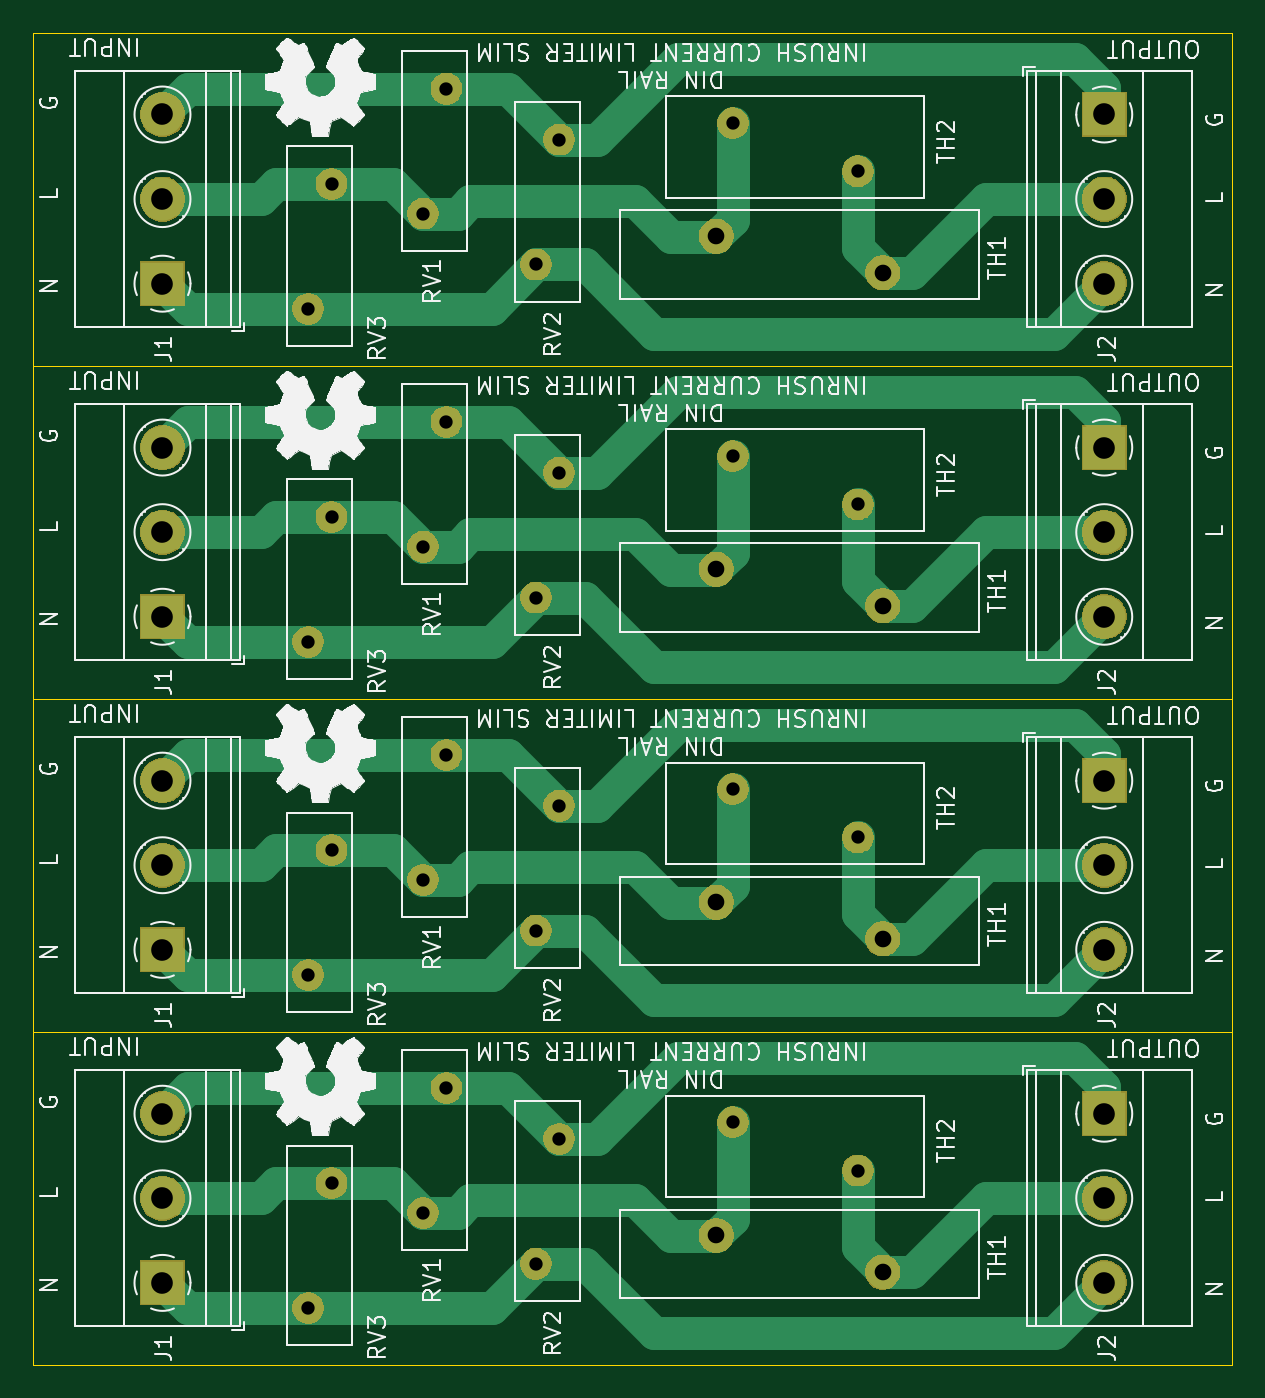
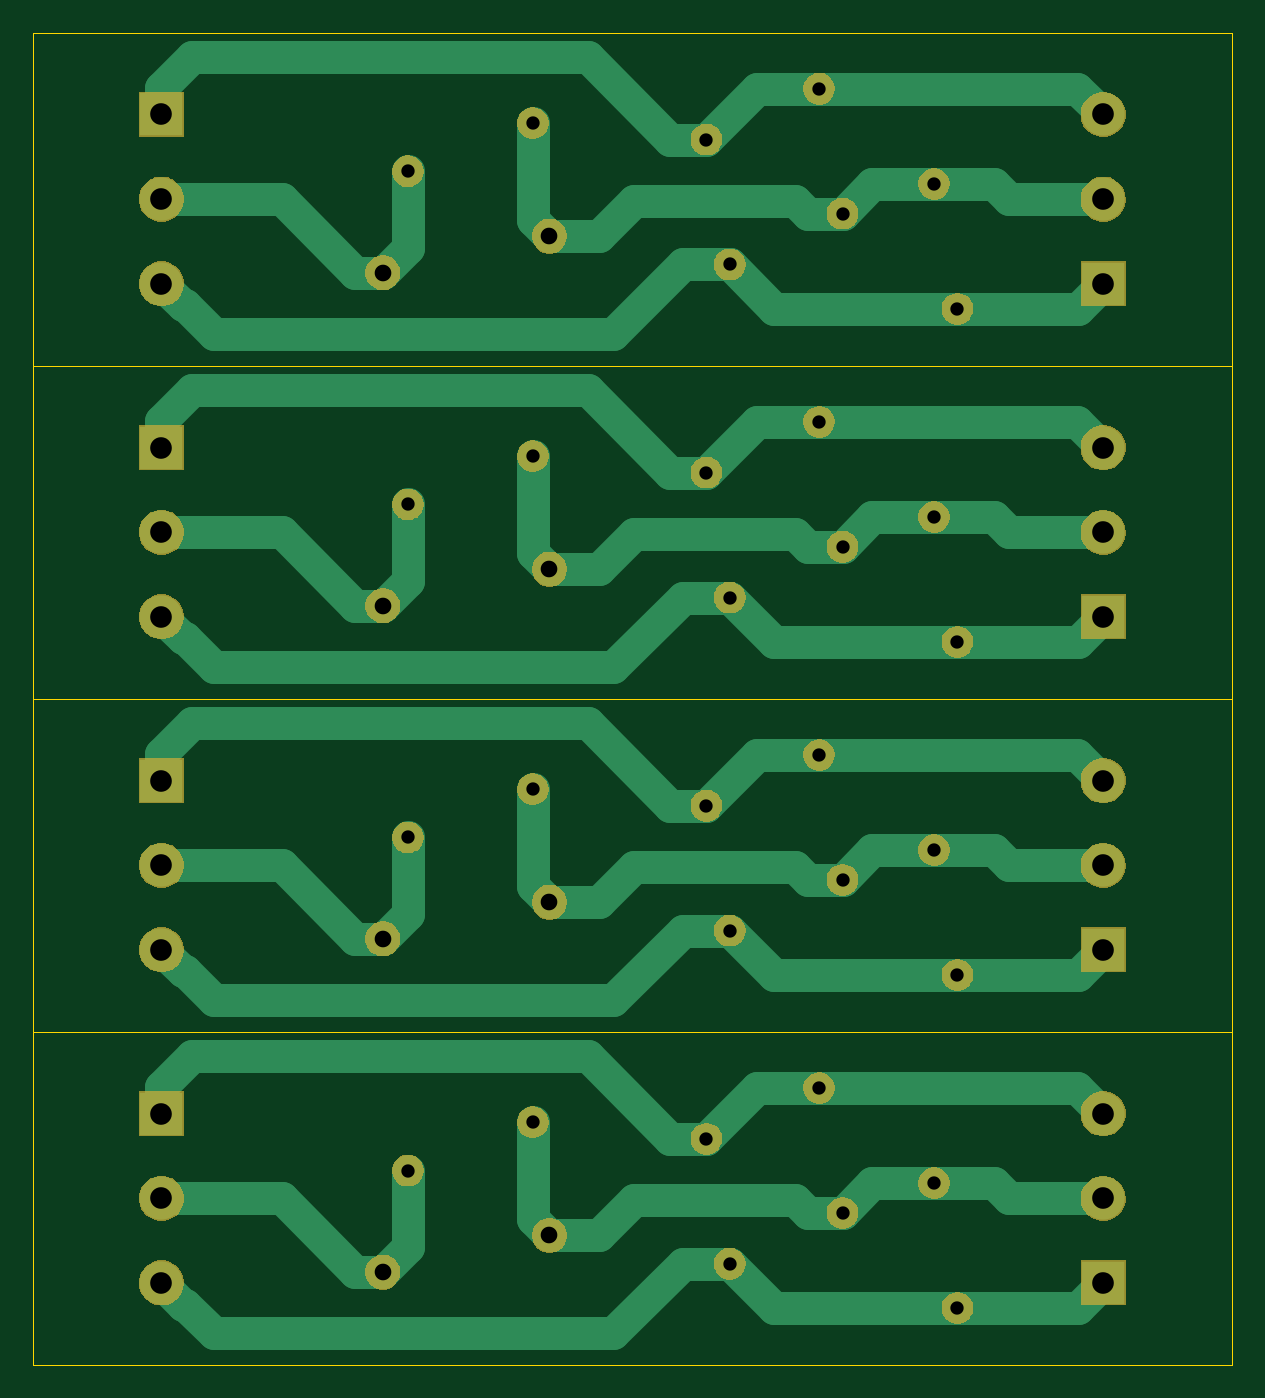
Circuit board: 9 layer files. Board 72.0 x 80.0 mm.
- bottom_copper: INRUSH_CURRENT_LIMITER_SLIM-B_Cu.gbr (9535 bytes)
- bottom_mask: INRUSH_CURRENT_LIMITER_SLIM-B_Mask.gbr (61955 bytes)
- bottom_silk: INRUSH_CURRENT_LIMITER_SLIM-B_SilkS.gbr (503 bytes)
- outline: INRUSH_CURRENT_LIMITER_SLIM-Edge_Cuts.gbr (1297 bytes)
- top_copper: INRUSH_CURRENT_LIMITER_SLIM-F_Cu.gbr (9331 bytes)
- top_mask: INRUSH_CURRENT_LIMITER_SLIM-F_Mask.gbr (61955 bytes)
- top_silk: INRUSH_CURRENT_LIMITER_SLIM-F_SilkS.gbr (134443 bytes)
- drill: INRUSH_CURRENT_LIMITER_SLIM-NPTH.drl (300 bytes)
- drill: INRUSH_CURRENT_LIMITER_SLIM-PTH.drl (1421 bytes)

=== bottom_copper: INRUSH_CURRENT_LIMITER_SLIM-B_Cu.gbr (9535 bytes, source omitted) ===
=== bottom_mask: INRUSH_CURRENT_LIMITER_SLIM-B_Mask.gbr (61955 bytes, source omitted) ===
=== bottom_silk: INRUSH_CURRENT_LIMITER_SLIM-B_SilkS.gbr ===
G04 #@! TF.GenerationSoftware,KiCad,Pcbnew,5.1.5+dfsg1-2build2*
G04 #@! TF.CreationDate,2021-09-07T20:18:59-05:00*
G04 #@! TF.ProjectId,,58585858-[number-redacted]-[number-redacted],rev?*
G04 #@! TF.SameCoordinates,Original*
G04 #@! TF.FileFunction,Legend,Bot*
G04 #@! TF.FilePolarity,Positive*
%FSLAX46Y46*%
G04 Gerber Fmt 4.6, Leading zero omitted, Abs format (unit mm)*
G04 Created by KiCad (PCBNEW 5.1.5+dfsg1-2build2) date 2021-09-07 20:18:59*
%MOMM*%
%LPD*%
G04 APERTURE LIST*
G04 APERTURE END LIST*
M02*

=== outline: INRUSH_CURRENT_LIMITER_SLIM-Edge_Cuts.gbr ===
G04 #@! TF.GenerationSoftware,KiCad,Pcbnew,5.1.5+dfsg1-2build2*
G04 #@! TF.CreationDate,2021-09-07T20:18:59-05:00*
G04 #@! TF.ProjectId,,58585858-[number-redacted]-[number-redacted],rev?*
G04 #@! TF.SameCoordinates,Original*
G04 #@! TF.FileFunction,Profile,NP*
%FSLAX46Y46*%
G04 Gerber Fmt 4.6, Leading zero omitted, Abs format (unit mm)*
G04 Created by KiCad (PCBNEW 5.1.5+dfsg1-2build2) date 2021-09-07 20:18:59*
%MOMM*%
%LPD*%
G04 APERTURE LIST*
%ADD10C,0.050000*%
G04 APERTURE END LIST*
D10*
X189907000Y-84435000D02*
X189907000Y-104435000D01*
X189907000Y-64435000D02*
X189907000Y-84435000D01*
X189907000Y-44435000D02*
X189907000Y-64435000D01*
X117907000Y-84435000D02*
X117907000Y-104435000D01*
X117907000Y-64435000D02*
X117907000Y-84435000D01*
X117907000Y-44435000D02*
X117907000Y-64435000D01*
X117907000Y-104435000D02*
X189907000Y-104435000D01*
X117907000Y-84435000D02*
X189907000Y-84435000D01*
X117907000Y-64435000D02*
X189907000Y-64435000D01*
X117907000Y-84435000D02*
X189907000Y-84435000D01*
X117907000Y-64435000D02*
X189907000Y-64435000D01*
X117907000Y-44435000D02*
X189907000Y-44435000D01*
X189907000Y-24435000D02*
X189907000Y-44435000D01*
X117907000Y-24435000D02*
X117907000Y-44435000D01*
X117907000Y-44435000D02*
X189907000Y-44435000D01*
X117907000Y-24435000D02*
X189907000Y-24435000D01*
M02*

=== top_copper: INRUSH_CURRENT_LIMITER_SLIM-F_Cu.gbr (9331 bytes, source omitted) ===
=== top_mask: INRUSH_CURRENT_LIMITER_SLIM-F_Mask.gbr (61955 bytes, source omitted) ===
=== top_silk: INRUSH_CURRENT_LIMITER_SLIM-F_SilkS.gbr (134443 bytes, source omitted) ===
=== drill: INRUSH_CURRENT_LIMITER_SLIM-NPTH.drl ===
M48
; DRILL file {KiCad 5.1.5+dfsg1-2build2} date mar 07 sep 2021 20:18:56
; FORMAT={-:-/ absolute / metric / decimal}
; #@! TF.CreationDate,2021-09-07T20:18:56-05:00
; #@! TF.GenerationSoftware,Kicad,Pcbnew,5.1.5+dfsg1-2build2
; #@! TF.FileFunction,NonPlated,1,2,NPTH
FMAT,2
METRIC
%
G90
G05
T0
M30

=== drill: INRUSH_CURRENT_LIMITER_SLIM-PTH.drl ===
M48
; DRILL file {KiCad 5.1.5+dfsg1-2build2} date mar 07 sep 2021 20:18:56
; FORMAT={-:-/ absolute / metric / decimal}
; #@! TF.CreationDate,2021-09-07T20:18:56-05:00
; #@! TF.GenerationSoftware,Kicad,Pcbnew,5.1.5+dfsg1-2build2
; #@! TF.FileFunction,Plated,1,2,PTH
FMAT,2
METRIC
T1C0.800
T2C1.000
T3C1.300
%
G90
G05
T1
X134.407Y-101.021
X135.807Y-33.521
X148.079Y-38.361
X148.079Y-98.361
X149.479Y-90.861
X159.907Y-69.866
X167.407Y-72.766
X141.307Y-95.306
X142.707Y-87.806
X141.307Y-55.306
X142.707Y-47.806
X141.307Y-75.306
X142.707Y-67.806
X159.907Y-29.866
X167.407Y-32.766
X159.907Y-49.866
X167.407Y-52.766
X135.807Y-93.521
X148.079Y-58.361
X149.479Y-50.861
X134.407Y-41.021
X134.407Y-81.021
X135.807Y-73.521
X149.479Y-30.861
X159.907Y-89.866
X167.407Y-92.766
X134.407Y-61.021
X135.807Y-53.521
X141.307Y-35.306
X142.707Y-27.806
X148.079Y-78.361
X149.479Y-70.861
T2
X158.907Y-36.662
X168.907Y-38.862
X158.907Y-96.662
X168.907Y-98.862
X158.907Y-56.662
X168.907Y-58.862
X158.907Y-76.662
X168.907Y-78.862
T3
X182.207Y-89.355
X182.207Y-94.435
X182.207Y-99.515
X182.207Y-29.355
X182.207Y-34.435
X182.207Y-39.515
X125.657Y-29.355
X125.657Y-34.435
X125.657Y-39.515
X125.657Y-49.355
X125.657Y-54.435
X125.657Y-59.515
X182.207Y-49.355
X182.207Y-54.435
X182.207Y-59.515
X182.207Y-69.355
X182.207Y-74.435
X182.207Y-79.515
X125.657Y-69.355
X125.657Y-74.435
X125.657Y-79.515
X125.657Y-89.355
X125.657Y-94.435
X125.657Y-99.515
T0
M30

